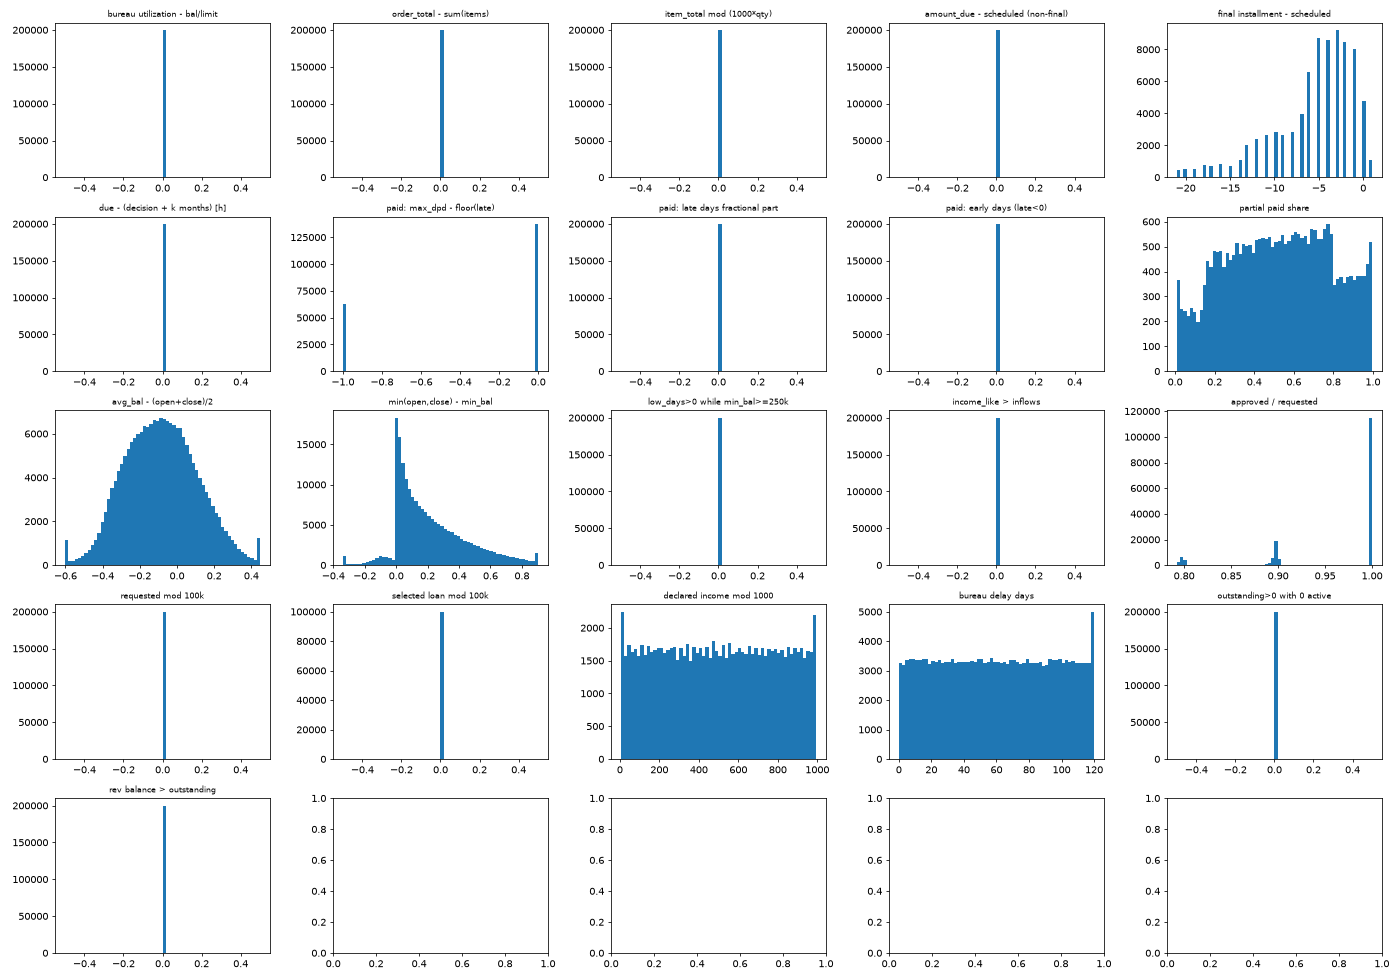

Values plotted in this chart, from the file beside it:
identity, rows, exact_share, p01, median, p99, cust_cov, KS_obs, chi2_df_vs_v8, dKS_cf
bureau utilization - bal/limit, 325948, 1.0, 0.0, 0.0, 0.0, 0.4814, NaN, 0.5562, 0.0007276
order_total - sum(items), 2986855, 1.0, 0.0, 0.0, 0.0, 1.0, NaN, 0.0, 0.0004386
item_total mod (1000*qty), 4359817, 1.0, 0.0, 0.0, 0.0, 1.0, NaN, 0.0, 0.0004386
amount_due - scheduled (non-final), 1281003, 1.0, 0.0, 0.0, 0.0, 0.6616, NaN, 0.03297, 0.0004386
final installment - scheduled, 80338, 0.05908, -20.0, -5.0, 1.0, 0.5007, 0.00942, 0.9617, 0.0005521
due - (decision + k months) [h], 1361341, 1.0, 0.0, 0.0, 0.0, 0.6616, NaN, 0.03297, 0.0004386
paid: max_dpd - floor(late), 1302558, 0.6911, -1.0, 0.0, 0.0, 0.6596, 0.4185, 0.3347, 0.0002949
paid: late days fractional part, 402397, 1.0, 0.0, 0.0, 0.0, 0.5127, NaN, 0.06428, 0.0003526
paid: early days (late<0), 1302558, 1.0, -0.0, 0.0, 0.0, 0.6596, NaN, 0.1247, 0.0004386
partial paid share, 27069, 0.0, 0.01804, 0.5317, 0.9897, 0.1971, 0.03399, 0.6765, 0.000823
avg_bal - (open+close)/2, 1084418, 8.299382710357076e-6, -0.5245, -0.08826, 0.3808, 0.7, 0.01948, 1.268, 0.000722
min(open,close) - min_bal, 1084418, 0.05061, -0.1984, 0.1578, 0.8617, 0.7, 0.01516, 0.8558, 0.0006031
low_days>0 while min_bal>=250k, 1084418, 1.0, 0.0, 0.0, 0.0, 0.7, NaN, 0.004311, 0.0004924
income_like > inflows, 1084418, 1.0, 0.0, 0.0, 0.0, 0.7, NaN, 0.004311, 0.0004924
approved / requested, 159323, 0.0, 0.7944, 1.0, 1.0, 0.6652, 0.00952, 0.1643, 0.0002167
requested mod 100k, 201984, 1.0, 0.0, 0.0, 0.0, 0.7, NaN, 0.004311, 0.0004924
selected loan mod 100k, 100000, 1.0, 0.0, 0.0, 0.0, 1.0, NaN, 0.0, 0.0004386
declared income mod 1000, 100000, 0.00101, 9.0, 498.0, 990.0, 1.0, 0.007256, 1.436, 0.000227
bureau delay days, 797563, 0.00828, 1.0, 60.0, 119.0, 1.0, 0.01742, 0.8402, 0.0003805
outstanding>0 with 0 active, 797563, 1.0, 0.0, 0.0, 0.0, 1.0, NaN, 0.0, 0.0004386
rev balance > outstanding, 797563, 1.0, 0.0, 0.0, 0.0, 1.0, NaN, 0.0, 0.0004386
